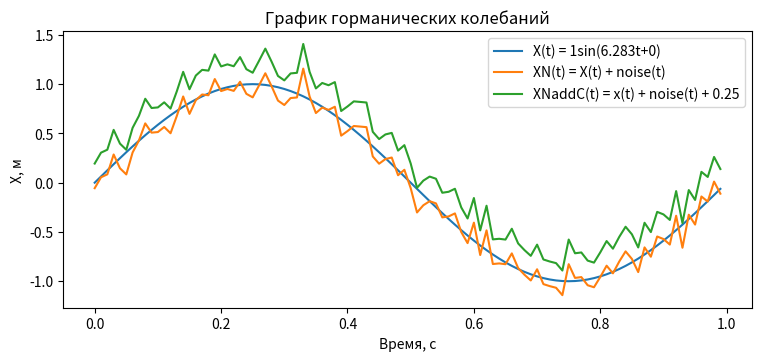
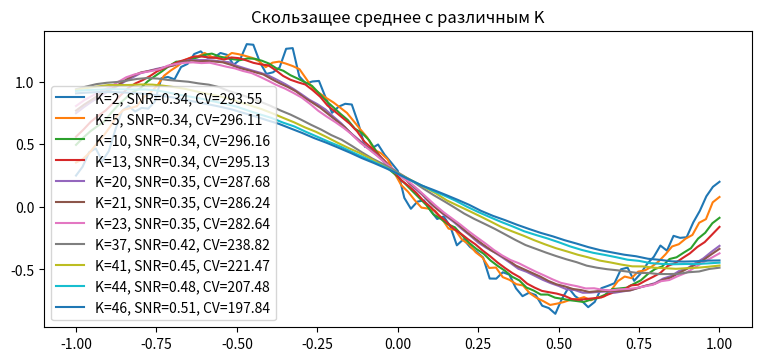

The matplotlib source for these figures, in order:
# [redacted]
# [redacted]

import numpy as np
import matplotlib as mpl
import matplotlib.pyplot as plt

'''
x(t) = A sin (wt + φ)

φ - фаза (радиан/градус)
A - амплитуда колибаний ([м] - метр)
w - частота колибаний ([Гц] - Герц)
t - время ([с] - секунда)
'''

#Константы
amplitude = 1
phase = 0
w = 2*np.pi
star_time = 0
end_time = 1
dt = 0.01
c_a = 0.25
noise = lambda time, n=0, q=0.1: np.random.normal(n, q, time.shape[0])

def f_SNR(a, axis=0 , ddof=0):
    a = np.asanyarray(a)
    m = a.mean(axis)
    sd = a.std(axis=axis, ddof=ddof)

    return np.where(sd == 0, 0, m/sd)
def f_CV(a, ddof=0):
    n = a.mean()
    q = a.std(ddof=ddof)

    return q/n * 100 
def f_moving_average(a, n=3):
    e = np.cumsum(a, dtype=float)
    e[n:] = e[n:] - e[:-n]
    return e[n-1:]/n
def f_SNR_v2(a, ddof=0):
    n = a.mean()
    q = a.std(ddof=ddof)
    return n/q

time = np.arange(star_time, end_time, dt)
mas_x = [amplitude*np.sin(w * t + phase ) for t in time]
mas_x_noise = mas_x + noise(time= time)
mas_x_noise_add_cost = mas_x_noise + c_a

print(f'SNR(XN(t)) = {f_SNR(mas_x_noise)}')
print(f'SNR(XNaddC(t)) = {f_SNR(mas_x_noise_add_cost)}')
print(f'CV(XN(t)) = {f_CV(mas_x_noise)}')
print(f'CV(XNaddC(t)) = {f_CV(mas_x_noise_add_cost)}')

fg, ax = plt.subplots(figsize=(7.5, 3.5), layout='constrained')
ax.plot(time, mas_x, label=f'X(t) = {amplitude}sin({round(w, 3)}t+{phase})')
ax.plot(time, mas_x_noise, label=f'XN(t) = X(t) + noise(t)')
ax.plot(time, mas_x_noise_add_cost, label=f'XNaddC(t) = x(t) + noise(t) + {c_a}')
ax.set_xlabel('Время, с')
ax.set_ylabel('X, м')
ax.set_title("График горманических колебаний")
ax.legend()

fg_1, ax_1 = plt.subplots(figsize=(7.5, 3.5), layout='constrained')
for K in sorted([2, 5, 10] + list(set(np.random.randint(5, 50, size=10)))):
    S = f_moving_average(mas_x_noise_add_cost, n=K)
    k = np.linspace(-1, 1, len(S))
    SNR, CV = f_SNR_v2(S), f_CV(S)
    ax_1.plot(k, S, label=f'K={K}, SNR={round(SNR, 2)}, CV={round(CV, 2)}')
ax_1.set_title("Скользащее среднее с различным K")
ax_1.legend()

plt.show()


